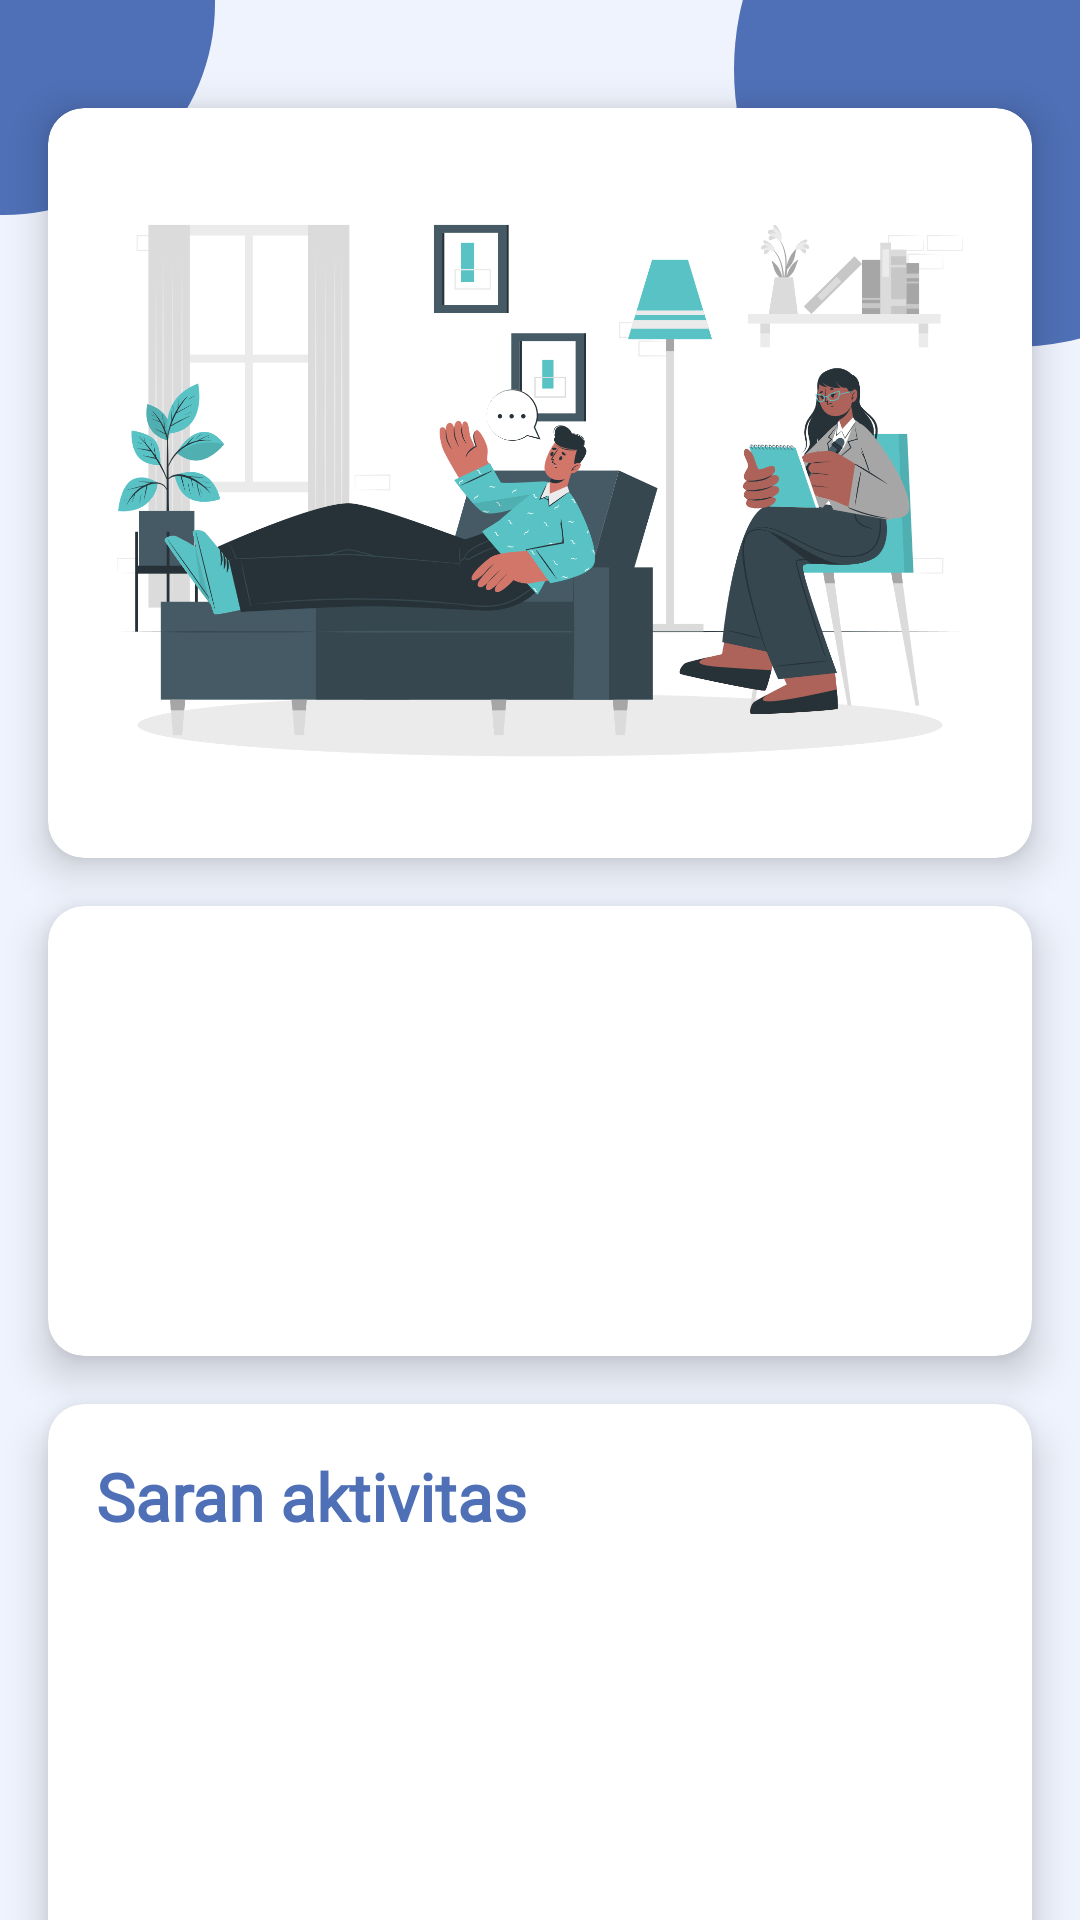

Produce the Android XML layout that renders to this screen, including the resource entries it uses.
<!-- AndroidManifest.xml: application theme Theme.ByeByeStress -->
<!-- res/layout/fragment_home.xml -->
<?xml version="1.0" encoding="utf-8"?>
<ScrollView xmlns:android="http://schemas.android.com/apk/res/android"
  xmlns:app="http://schemas.android.com/apk/res-auto"
  xmlns:tools="http://schemas.android.com/tools"
  android:layout_width="match_parent"
  android:layout_height="match_parent"
  android:background="@color/background_screen"
  android:scrollbars="none">

  <androidx.constraintlayout.widget.ConstraintLayout xmlns:android="http://schemas.android.com/apk/res/android"
    android:layout_width="match_parent"
    android:layout_height="match_parent"
    android:background="@color/background_screen"
    tools:context=".ui.home.HomeFragment">

    <View
      android:layout_width="141dp"
      android:layout_height="141dp"
      android:layout_marginStart="-70dp"
      android:layout_marginTop="-70dp"
      android:background="@drawable/ellipse"
      app:layout_constraintStart_toStartOf="parent"
      app:layout_constraintTop_toTopOf="parent" />

    <View
      android:layout_width="185dp"
      android:layout_height="185dp"
      android:layout_marginTop="-70dp"
      android:layout_marginEnd="-70dp"
      android:background="@drawable/ellipse"
      app:layout_constraintEnd_toEndOf="parent"
      app:layout_constraintTop_toTopOf="parent" />

    <com.google.android.material.card.MaterialCardView
      android:id="@+id/card_stress_statistics"
      style="@style/Widget.Material3.CardView.Elevated"
      android:layout_width="match_parent"
      android:layout_height="250dp"
      android:layout_marginHorizontal="16dp"
      android:layout_marginTop="36dp"
      android:backgroundTint="@color/white"
      app:cardElevation="8dp"
      app:layout_constraintEnd_toEndOf="parent"
      app:layout_constraintStart_toStartOf="parent"
      app:layout_constraintTop_toTopOf="parent">

      <ImageView
        android:layout_width="match_parent"
        android:layout_height="match_parent"
        android:scaleType="centerCrop"
        android:src="@drawable/home_psychology" />
    </com.google.android.material.card.MaterialCardView>

    <com.google.android.material.card.MaterialCardView
      android:id="@+id/card_quote"
      style="@style/Widget.Material3.CardView.Filled"
      android:layout_width="match_parent"
      android:layout_height="150dp"
      android:layout_marginHorizontal="16dp"
      android:layout_marginTop="16dp"
      android:backgroundTint="@color/white"
      app:cardElevation="8dp"
      app:layout_constraintEnd_toEndOf="parent"
      app:layout_constraintStart_toStartOf="parent"
      app:layout_constraintTop_toBottomOf="@id/card_stress_statistics" />

    <com.google.android.material.card.MaterialCardView
      android:id="@+id/container_activity"
      style="@style/Widget.Material3.CardView.Filled"
      android:layout_width="match_parent"
      android:layout_height="wrap_content"
      android:layout_marginHorizontal="16dp"
      android:layout_marginTop="16dp"
      android:layout_marginBottom="8dp"
      android:backgroundTint="@color/white"
      app:cardElevation="8dp"
      app:layout_constraintBottom_toBottomOf="parent"
      app:layout_constraintEnd_toEndOf="parent"
      app:layout_constraintStart_toEndOf="parent"
      app:layout_constraintStart_toStartOf="parent"
      app:layout_constraintTop_toBottomOf="@id/card_quote">

      <androidx.constraintlayout.widget.ConstraintLayout
        android:layout_width="match_parent"
        android:layout_height="500dp">

        <TextView
          android:id="@+id/tv_title_activity_section"
          android:layout_width="match_parent"
          android:layout_height="wrap_content"
          android:layout_marginStart="16dp"
          android:layout_marginTop="16dp"
          android:fontFamily="@font/poppins_bold"
          android:text="@string/recomendation_activity"
          android:textColor="@color/primary_color"
          android:textSize="22sp"
          android:textStyle="bold"
          app:layout_constraintEnd_toEndOf="parent"
          app:layout_constraintStart_toStartOf="parent"
          app:layout_constraintTop_toTopOf="parent" />

        <androidx.recyclerview.widget.RecyclerView
          android:id="@+id/rv_activity"
          android:layout_width="0dp"
          android:layout_height="0dp"
          android:layout_marginTop="16dp"
          app:layout_constraintBottom_toBottomOf="parent"
          app:layout_constraintEnd_toEndOf="parent"
          app:layout_constraintStart_toStartOf="parent"
          app:layout_constraintTop_toBottomOf="@id/tv_title_activity_section"
          tools:listitem="@layout/activity_item" />

      </androidx.constraintlayout.widget.ConstraintLayout>
    </com.google.android.material.card.MaterialCardView>


  </androidx.constraintlayout.widget.ConstraintLayout>
</ScrollView>
<!-- res/layout/activity_item.xml (included above) -->
<?xml version="1.0" encoding="utf-8"?>
<androidx.constraintlayout.widget.ConstraintLayout xmlns:android="http://schemas.android.com/apk/res/android"
  xmlns:app="http://schemas.android.com/apk/res-auto"
  xmlns:tools="http://schemas.android.com/tools"
  android:layout_width="match_parent"
  android:layout_height="wrap_content">

  <TextView
    android:id="@+id/tv_title_activity"
    android:layout_width="wrap_content"
    android:layout_height="wrap_content"
    android:fontFamily="@font/poppins_bold"
    android:layout_marginStart="16dp"
    android:textSize="18sp"
    android:textStyle="bold"
    app:layout_constraintBottom_toBottomOf="parent"
    app:layout_constraintEnd_toStartOf="@+id/image_activity"
    app:layout_constraintHorizontal_bias="0.0"
    app:layout_constraintStart_toStartOf="parent"
    app:layout_constraintTop_toTopOf="parent"
    app:layout_constraintVertical_bias="0.504"
    tools:text="ini judul artikel" />

  <com.makeramen.roundedimageview.RoundedImageView
    android:id="@+id/image_activity"
    android:layout_width="80dp"
    android:layout_height="80dp"
    android:layout_margin="16dp"
    android:contentDescription="@string/activity_image"
    android:scaleType="centerCrop"
    app:layout_constraintBottom_toBottomOf="parent"
    app:layout_constraintEnd_toEndOf="parent"
    app:layout_constraintTop_toTopOf="parent"
    app:riv_corner_radius="12dp"
    tools:srcCompat="@tools:sample/avatars" />

  <com.google.android.material.divider.MaterialDivider
    android:layout_width="match_parent"
    android:layout_height="wrap_content"
    app:dividerInsetEnd="16dp"
    app:dividerInsetStart="16dp"
    app:layout_constraintTop_toTopOf="parent"
    app:layout_constraintEnd_toEndOf="parent"
    app:layout_constraintStart_toStartOf="parent" />

</androidx.constraintlayout.widget.ConstraintLayout>
<!-- resources referenced by this layout -->
<resources>
  <color name="background_screen">#EFF3FD</color>
  <color name="primary_color">#4F70B7</color>
  <color name="white">#FFFFFFFF</color>
  <!-- drawable ellipse (drawable) -->
  <?xml version="1.0" encoding="utf-8"?>
  <shape xmlns:android="http://schemas.android.com/apk/res/android" android:shape="rectangle">
    <solid android:color="@color/primary_color"  />
    <corners android:radius="250dp"   />
  </shape>
  <!-- drawable home_psychology: png bitmap (drawable, 273140 bytes) -->
  <string name="activity_image">Activity Image</string>
  <string name="recomendation_activity">Saran aktivitas</string>
  <style name="Theme.ByeByeStress" parent="Base.Theme.ByeByeStress" />
  <style name="Base.Theme.ByeByeStress" parent="Theme.Material3.DayNight.NoActionBar">
      <item name="colorPrimary">@color/primary_color</item>
      <item name="android:windowActionBar">false</item>
      <item name="colorSecondaryContainer">@color/primary_color</item>
    </style>
</resources>
